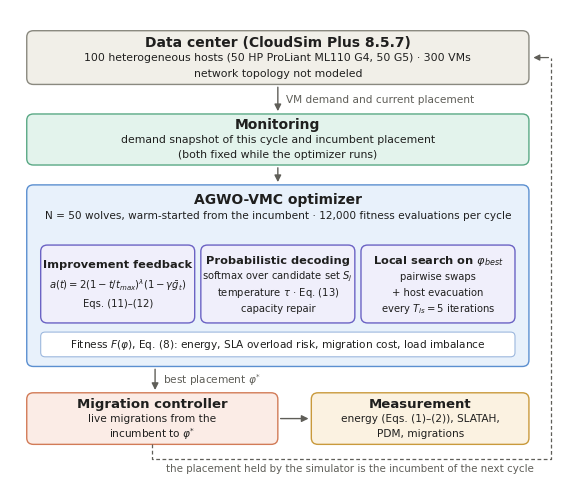

Recreate this plot in Python. (Note: this script raises an exception after producing the figure.)
import matplotlib
matplotlib.use("Agg")
import matplotlib.pyplot as plt
from matplotlib.patches import FancyBboxPatch, FancyArrowPatch
plt.rcParams.update({"font.family": "DejaVu Sans", "mathtext.fontset": "dejavusans"})
INK, INK2 = "#1f1f1e", "#5f5e58"
fig, ax = plt.subplots(figsize=(7.2, 6.0)); ax.set_xlim(0, 100); ax.set_ylim(-2, 84); ax.axis("off")

def box(x, y, w, h, fc, ec, lines, sizes, lw=1.0, bold_first=True, gap=3.0):
    ax.add_patch(FancyBboxPatch((x, y), w, h, boxstyle="round,pad=0,rounding_size=1.2", fc=fc, ec=ec, lw=lw))
    n = len(lines); cy = y + h / 2; top = cy + gap * (n - 1) / 2
    for i, (t, s) in enumerate(zip(lines, sizes)):
        ax.text(x + w / 2, top - i * gap, t, ha="center", va="center", fontsize=s, color=INK, fontweight="bold" if (i == 0 and bold_first) else "normal")
def arrow(x1, y1, x2, y2, label=None, lx=None, ly=None):
    ax.add_patch(FancyArrowPatch((x1, y1), (x2, y2), arrowstyle="-|>", mutation_scale=10, lw=1.0, color=INK2))
    if label: ax.text(lx if lx is not None else x1 + 1.5, ly if ly is not None else (y1 + y2) / 2, label, fontsize=7.6, color=INK2, va="center")


box(3, 70, 90, 10, "#f1efe8", "#8a897f", ["Data center (CloudSim Plus 8.5.7)", "100 heterogeneous hosts (50 HP ProLiant ML110 G4, 50 G5) · 300 VMs", "network topology not modeled"], [10, 7.8, 7.8], gap=2.9)
arrow(48, 70, 48, 64.5, "VM demand and current placement", lx=49.5)
box(3, 55, 90, 9.5, "#e3f3ec", "#5aa985", ["Monitoring", "demand snapshot of this cycle and incumbent placement", "(both fixed while the optimizer runs)"], [10, 7.8, 7.8], gap=2.8)
arrow(48, 55, 48, 51.3)

ax.add_patch(FancyBboxPatch((3, 17.5), 90, 33.8, boxstyle="round,pad=0,rounding_size=1.2", fc="#e8f1fb", ec="#5b8fd0", lw=1.0))
ax.text(48, 48.6, "AGWO-VMC optimizer", ha="center", va="center", fontsize=10, fontweight="bold", color=INK)
ax.text(48, 45.7, "N = 50 wolves, warm-started from the incumbent · 12,000 fitness evaluations per cycle", ha="center", va="center", fontsize=7.6, color=INK)
bw, bh, by = 27.6, 14.5, 25.6
box(5.5, by, bw, bh, "#f0effb", "#6b63c4", ["Improvement feedback", r"$a(t)=2(1-t/t_{max})^{\lambda}(1-\gamma\bar{g}_t)$", "Eqs. (11)–(12)"], [8.2, 7.2, 7.2], gap=3.6)
box(34.2, by, bw, bh, "#f0effb", "#6b63c4", ["Probabilistic decoding", r"softmax over candidate set $S_j$", r"temperature $\tau$ · Eq. (13)", "capacity repair"], [8.2, 7.2, 7.2, 7.2], gap=3.0)
box(62.9, by, bw, bh, "#f0effb", "#6b63c4", [r"Local search on $\varphi_{best}$", "pairwise swaps", "+ host evacuation", r"every $T_{ls}=5$ iterations"], [8.2, 7.2, 7.2, 7.2], gap=3.0)
ax.add_patch(FancyBboxPatch((5.5, 19.3), 85, 4.6, boxstyle="round,pad=0,rounding_size=0.8", fc="#ffffff", ec="#9db8de", lw=0.8))
ax.text(48, 21.6, r"Fitness $F(\varphi)$, Eq. (8): energy, SLA overload risk, migration cost, load imbalance", ha="center", va="center", fontsize=7.6, color=INK)

arrow(26, 17.5, 26, 12.6, r"best placement $\varphi^{*}$", lx=27.5, ly=15.1)
box(3, 3, 45, 9.6, "#fbece6", "#d27b57", ["Migration controller", r"live migrations from the", r"incumbent to $\varphi^{*}$"], [9.5, 7.6, 7.6], gap=2.7)
arrow(48, 7.8, 54, 7.8)
box(54, 3, 39, 9.6, "#fbf2e1", "#c99a3c", ["Measurement", "energy (Eqs. (1)–(2)), SLATAH,", "PDM, migrations"], [9.5, 7.6, 7.6], gap=2.7)
# next-cycle loop (dashed)
ax.plot([25.5, 25.5, 97, 97], [3, 0.2, 0.2, 75], color=INK2, lw=0.9, ls=(0, (3, 2)))
ax.add_patch(FancyArrowPatch((97, 75), (93.3, 75), arrowstyle="-|>", mutation_scale=9, lw=0.9, color=INK2))
ax.text(61, -1.4, "the placement held by the simulator is the incumbent of the next cycle", fontsize=7.4, color=INK2, ha="center", va="center")
fig.savefig(__import__("sys").argv[1] + "/fig1.png", dpi=600, bbox_inches="tight", facecolor="white")
